Run: headless pygame with SDL's dummy video driver; simulated clock (each Clock.tick advances the game by its frame time, no real sleeping); random seed 0; keys injected as events and as key.get_pressed() state; no mouse input.
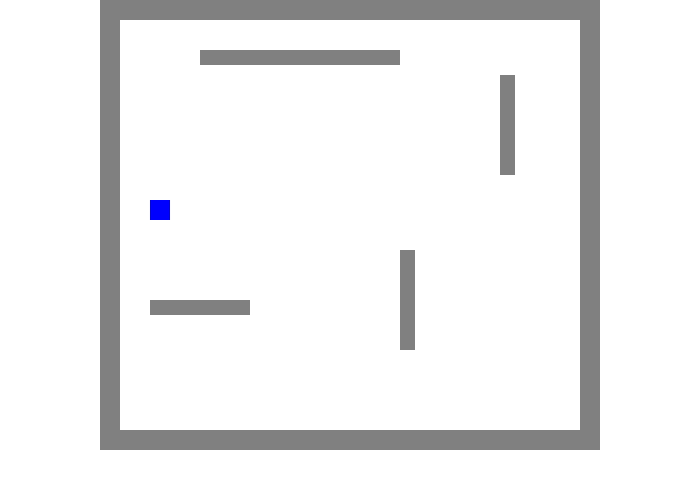
Frame 1 of 4 · flips 1–60 · no input
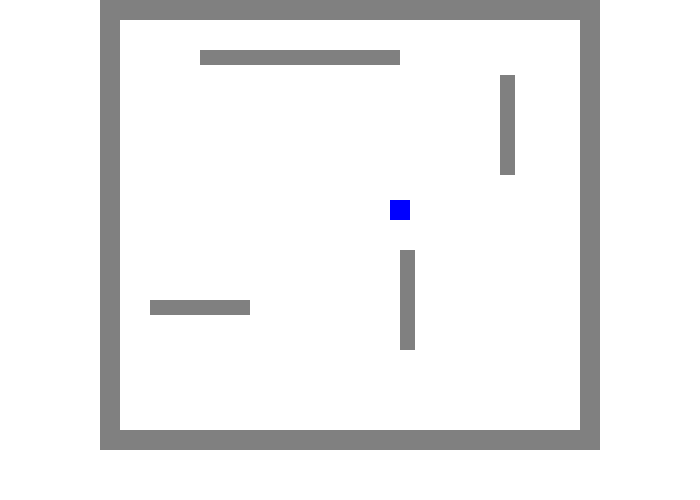
Frame 2 of 4 · flips 61–180 · tapped SPACE, RETURN · held RIGHT (→), D
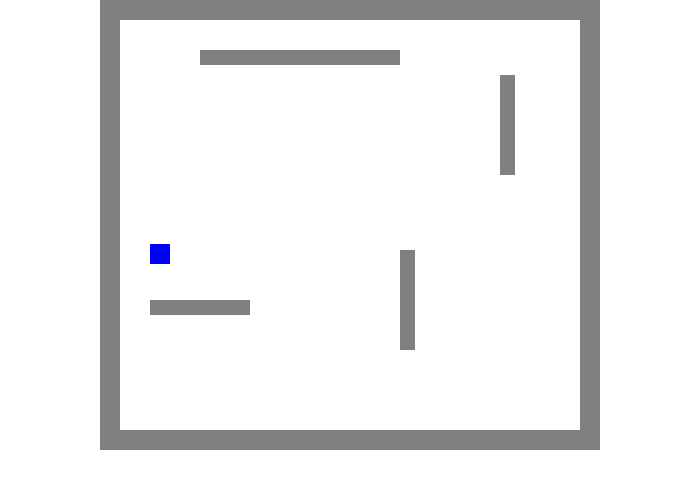
Frame 3 of 4 · flips 181–300 · held DOWN (↓), S
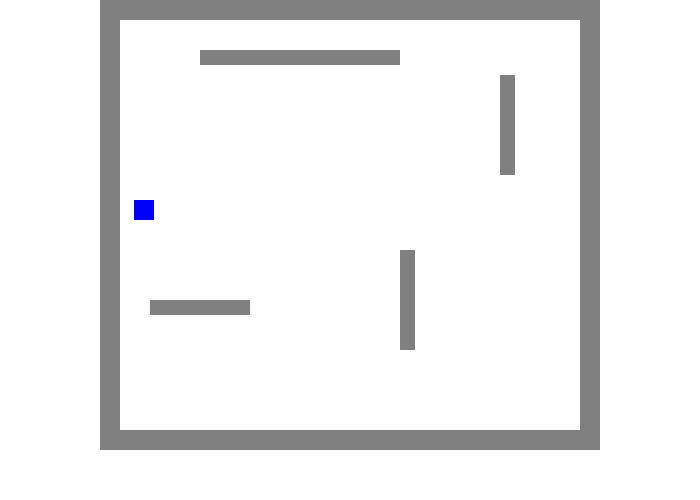
Frame 4 of 4 · flips 301–420 · held LEFT (←), A, UP (↑), W

The pygame program that drew these frames:

# Rectangle Collision Challenge 
import pygame 
import random

# Define colors 
Grey = [128, 128, 128] 
White = [255, 255, 255] 
Blue = [0, 0, 255] 

# Wall Class 
class Wall():
    def __init__(self, x, y, w, h):
        self.x = x 
        self.y = y
        self.w = w 
        self.h = h 
    def drawWall(self, screen):
        pygame.draw.rect(screen, Grey, [self.x, self.y, self.w, self.h]) 

# Player Class
class Player():
    def __init__(self, x, y, w, h): 
        self.x = x 
        self.y = y 
        self.w = w
        self.h = h
    def drawPlayer(self, screen):
        pygame.draw.rect(screen, Blue, [self.x, self.y, self.w, self.h]) 

# Collision Function 
def rectCollision(rect1, rect2): 
   if rect1.x < rect2.x + rect2.w and rect1.y < rect2.y + rect2.h and rect1.x + rect1.w > rect2.x and rect1.y + rect1.h > rect2.y:
       return -1



# List of walls
walls = [] 
walls.append(Wall(100, 20, 20, 430))
walls.append(Wall(100, 0, 500, 20)) 
walls.append(Wall(580, 20, 20, 430)) 
walls.append(Wall(100, 430, 500, 20))  
walls.append(Wall(200, 50, 100, 15)) 
walls.append(Wall(400, 250, 15, 100)) 
walls.append(Wall(300, 50, 100, 15)) 
walls.append(Wall(500, 75, 15, 100)) 
walls.append(Wall(150, 300, 100, 15))

# Player 
player = Player(150, 200, 20, 20)

# Main function 
def main():
    pygame.init() 
    # Canvas
    size = (700, 500)
    screen = pygame.display.set_mode(size) 
    # Loop until the user clicks the close button.
    done = False
 
    # Used to manage how fast the screen updates
    clock = pygame.time.Clock()
 
    # Main Program Loop 
    while not done:
        # Main event loop
        for event in pygame.event.get(): 
            if event.type == pygame.QUIT: 
                done = True 
        # Check Key Pressed for Player Movement
        keys = pygame.key.get_pressed()
        if keys[pygame.K_LEFT]:
            player.x += -2 
        elif keys[pygame.K_RIGHT]:
            player.x += 2 
        elif keys[pygame.K_UP]:
            player.y += -2     
        elif keys[pygame.K_DOWN]:
            player.y += 2   

        # Collision   
        for i in range (len(walls)):
            if rectCollision(player, walls[i]) == -1:
                player.x = 150 
                player.y = 200

        screen.fill(White)
        for i in range(len(walls)):
            walls[i].drawWall(screen) 
        player.drawPlayer(screen)
 
        pygame.display.flip()
 
        # --- Limit frames
        clock.tick(60)

    # Close window
    pygame.quit()  

main()
